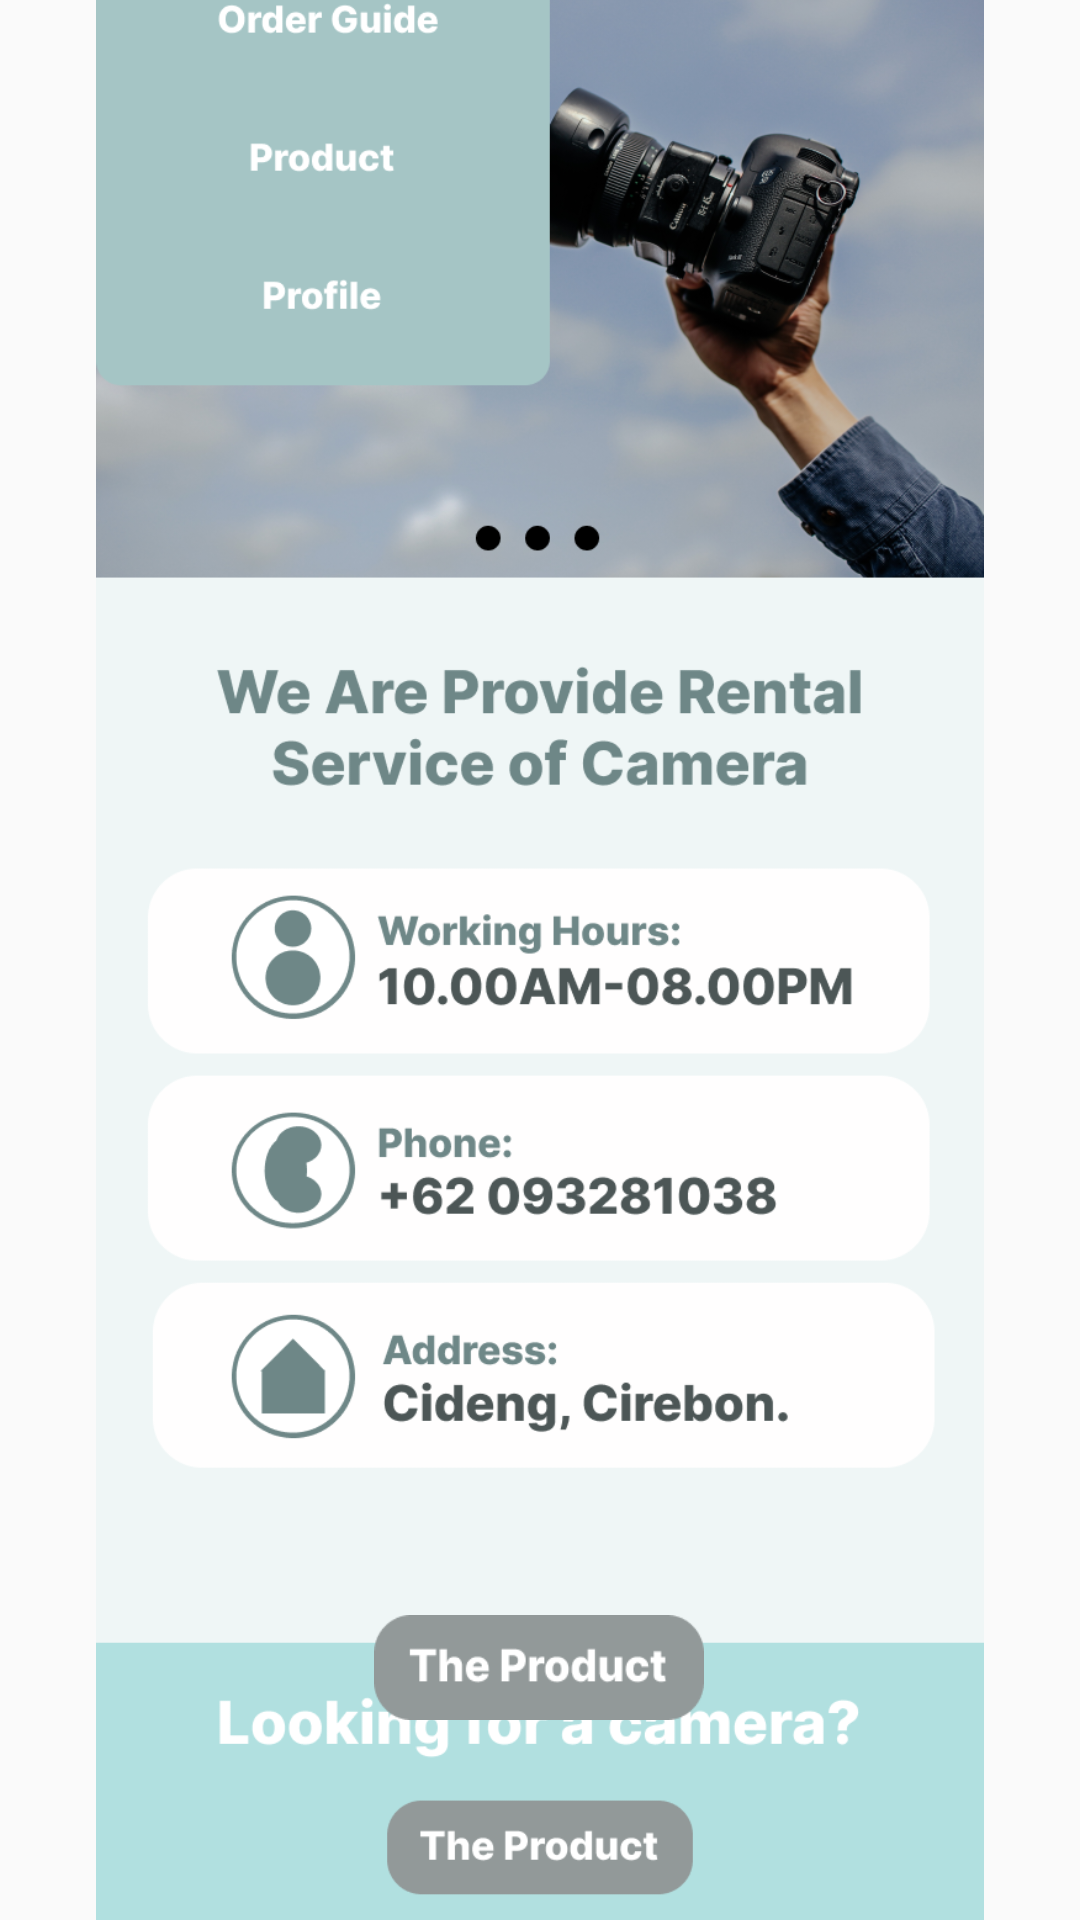

Here is an Android app screen rendered from its layout file. Give the layout XML and the strings, colors and styles it references.
<!-- AndroidManifest.xml: application theme Theme.RentCamApp -->
<!-- res/layout/activity_home.xml -->
<?xml version="1.0" encoding="utf-8"?>
<android.support.constraint.ConstraintLayout xmlns:android="http://schemas.android.com/apk/res/android"
    xmlns:app="http://schemas.android.com/apk/res-auto"
    xmlns:tools="http://schemas.android.com/tools"
    android:layout_width="match_parent"
    android:layout_height="match_parent"
    tools:context=".HomeActivity">

    <ImageView
        android:layout_width="350dp"
        android:layout_height="780dp"
        app:layout_constraintBottom_toBottomOf="parent"
        app:layout_constraintEnd_toEndOf="parent"
        app:layout_constraintHorizontal_bias="0.494"
        app:layout_constraintStart_toStartOf="parent"
        app:layout_constraintTop_toTopOf="parent"
        app:srcCompat="@drawable/home" />

    <ImageButton
        android:id="@+id/panah3"
        android:layout_width="110dp"
        android:layout_height="35dp"
        android:background="@drawable/tombol"
        android:onClick="pindah"
        app:layout_constraintBottom_toBottomOf="parent"
        app:layout_constraintEnd_toEndOf="parent"
        app:layout_constraintHorizontal_bias="0.498"
        app:layout_constraintStart_toStartOf="parent"
        app:layout_constraintTop_toTopOf="parent"
        app:layout_constraintVertical_bias="0.89" />

</android.support.constraint.ConstraintLayout>
<!-- resources referenced by this layout -->
<resources>
  <!-- drawable home: png bitmap (drawable, 490072 bytes) -->
  <!-- drawable tombol: png bitmap (drawable, 3240 bytes) -->
  <style name="Theme.RentCamApp" parent="Theme.AppCompat.Light.DarkActionBar">
          
          <item name="colorPrimary">@color/purple_500</item>
          <item name="colorPrimaryDark">@color/purple_700</item>
          <item name="colorAccent">@color/teal_200</item>
          
      </style>
  <!-- not gathered from this repository: default colours our renderer supplied (Android Studio template values) -->
  <color name="purple_500">#FF6200EE</color>
  <color name="purple_700">#FF3700B3</color>
  <color name="teal_200">#FF03DAC5</color>
</resources>
